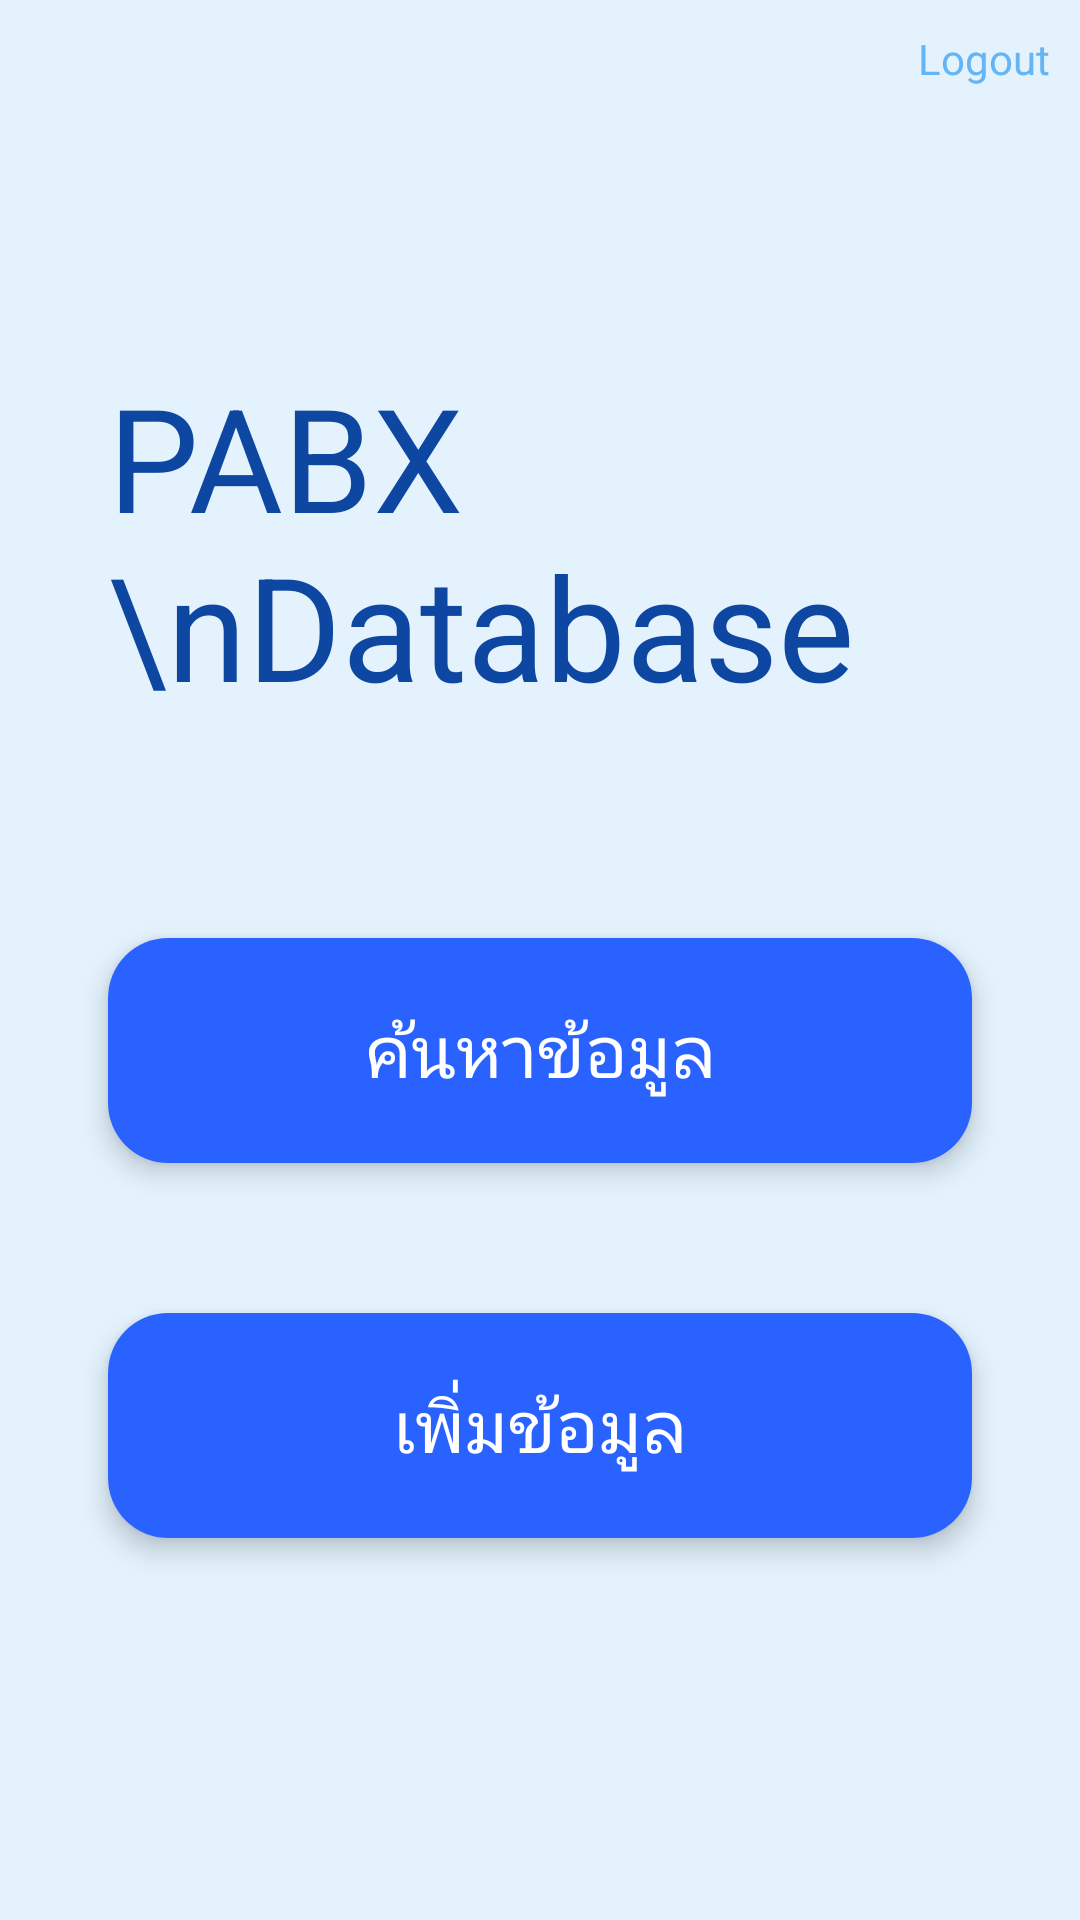

Produce the Android XML layout that renders to this screen, including the resource entries it uses.
<!-- AndroidManifest.xml: application theme Theme.TelephoneDatabaseSystem -->
<!-- res/layout/activity_main.xml -->
<?xml version="1.0" encoding="utf-8"?>
<androidx.constraintlayout.widget.ConstraintLayout xmlns:android="http://schemas.android.com/apk/res/android"
    xmlns:app="http://schemas.android.com/apk/res-auto"
    xmlns:tools="http://schemas.android.com/tools"
    android:layout_width="match_parent"
    android:layout_height="match_parent"
    android:background="#E3F2FD"
    tools:context=".MainActivity">

    <TextView
        android:id="@+id/textHead"
        android:layout_width="wrap_content"
        android:layout_height="wrap_content"
        android:layout_marginStart="36dp"
        android:layout_marginTop="120dp"
        android:text="PABX \nDatabase"
        android:textColor="#0D47A1"
        android:textSize="48sp"
        app:layout_constraintStart_toStartOf="parent"
        app:layout_constraintTop_toTopOf="parent" />

    <androidx.cardview.widget.CardView
        android:id="@+id/btn_gotoSearch_main"
        android:layout_width="match_parent"
        android:layout_height="75dp"
        android:layout_marginStart="36dp"
        android:layout_marginEnd="36dp"
        app:cardCornerRadius="20dp"
        app:cardElevation="5dp"
        android:layout_marginTop="72dp"
        app:layout_constraintEnd_toEndOf="parent"
        app:layout_constraintStart_toStartOf="parent"
        app:layout_constraintTop_toBottomOf="@+id/textHead">

        <androidx.constraintlayout.widget.ConstraintLayout
            android:layout_width="match_parent"
            android:layout_height="match_parent"
            android:background="#2962FF">

            <TextView
                android:id="@+id/text_search_main"
                android:layout_width="match_parent"
                android:layout_height="match_parent"
                android:gravity="center"
                android:text="@string/text_search_main"
                android:textColor="@color/white"
                android:textSize="24sp"
                app:layout_constraintBottom_toBottomOf="parent"
                app:layout_constraintEnd_toEndOf="parent"
                app:layout_constraintHorizontal_bias="0.0"
                app:layout_constraintStart_toStartOf="parent"
                app:layout_constraintTop_toTopOf="parent"
                app:layout_constraintVertical_bias="0.0" />
        </androidx.constraintlayout.widget.ConstraintLayout>
    </androidx.cardview.widget.CardView>

    <androidx.cardview.widget.CardView
        android:id="@+id/btn_gotoAddData_main"
        android:layout_width="match_parent"
        android:layout_height="75dp"
        app:layout_constraintTop_toBottomOf="@id/btn_gotoSearch_main"
        app:layout_constraintStart_toStartOf="parent"
        app:layout_constraintEnd_toEndOf="parent"
        app:cardCornerRadius="20dp"
        app:cardElevation="5dp"
        android:layout_marginStart="36dp"
        android:layout_marginTop="50dp"
        android:layout_marginEnd="36dp"
        >
        <androidx.constraintlayout.widget.ConstraintLayout
            android:layout_width="match_parent"
            android:layout_height="match_parent"
            android:background="#2962FF"
            >
            <TextView
                android:id="@+id/text_adddata_main"
                android:layout_width="match_parent"
                android:layout_height="match_parent"
                android:text="@string/text_adddata_main"
                android:textSize="24sp"
                android:textColor="@color/white"
                android:gravity="center"
                app:layout_constraintTop_toTopOf="parent"
                app:layout_constraintStart_toStartOf="parent"
                app:layout_constraintEnd_toEndOf="parent"
                app:layout_constraintBottom_toBottomOf="parent"/>
        </androidx.constraintlayout.widget.ConstraintLayout>
    </androidx.cardview.widget.CardView>
    <TextView
        android:layout_width="wrap_content"
        android:layout_height="wrap_content"
        android:id="@+id/btn_logout_main"
        android:text="@string/logout"
        android:textColor="#64B5F6"
        android:textAllCaps="false"
        android:layout_margin="10dp"
        app:layout_constraintTop_toTopOf="parent"
        app:layout_constraintEnd_toEndOf="parent"/>
</androidx.constraintlayout.widget.ConstraintLayout>
<!-- resources referenced by this layout -->
<resources>
  <color name="white">#FFFFFFFF</color>
  <string name="logout">Logout</string>
  <string name="text_adddata_main">เพิ่มข้อมูล</string>
  <string name="text_search_main">ค้นหาข้อมูล</string>
  <style name="Theme.TelephoneDatabaseSystem" parent="Theme.MaterialComponents.DayNight.NoActionBar">
          
          <item name="colorPrimary">@color/button_press</item>
          <item name="colorPrimaryVariant">@color/purple_700</item>
          <item name="colorOnPrimary">@color/white</item>
          
          <item name="colorSecondary">@color/teal_200</item>
          <item name="colorSecondaryVariant">@color/teal_700</item>
          <item name="colorOnSecondary">@color/black</item>
          
          <item name="android:statusBarColor" tools:targetApi="l">@color/background</item>
          
      </style>
  <color name="button_press">#2962FF</color>
  <color name="purple_700">#FF3700B3</color>
  <color name="teal_200">#FF03DAC5</color>
  <color name="teal_700">#FF018786</color>
  <color name="black">#FF000000</color>
  <color name="background">#E3F2FD</color>
</resources>
